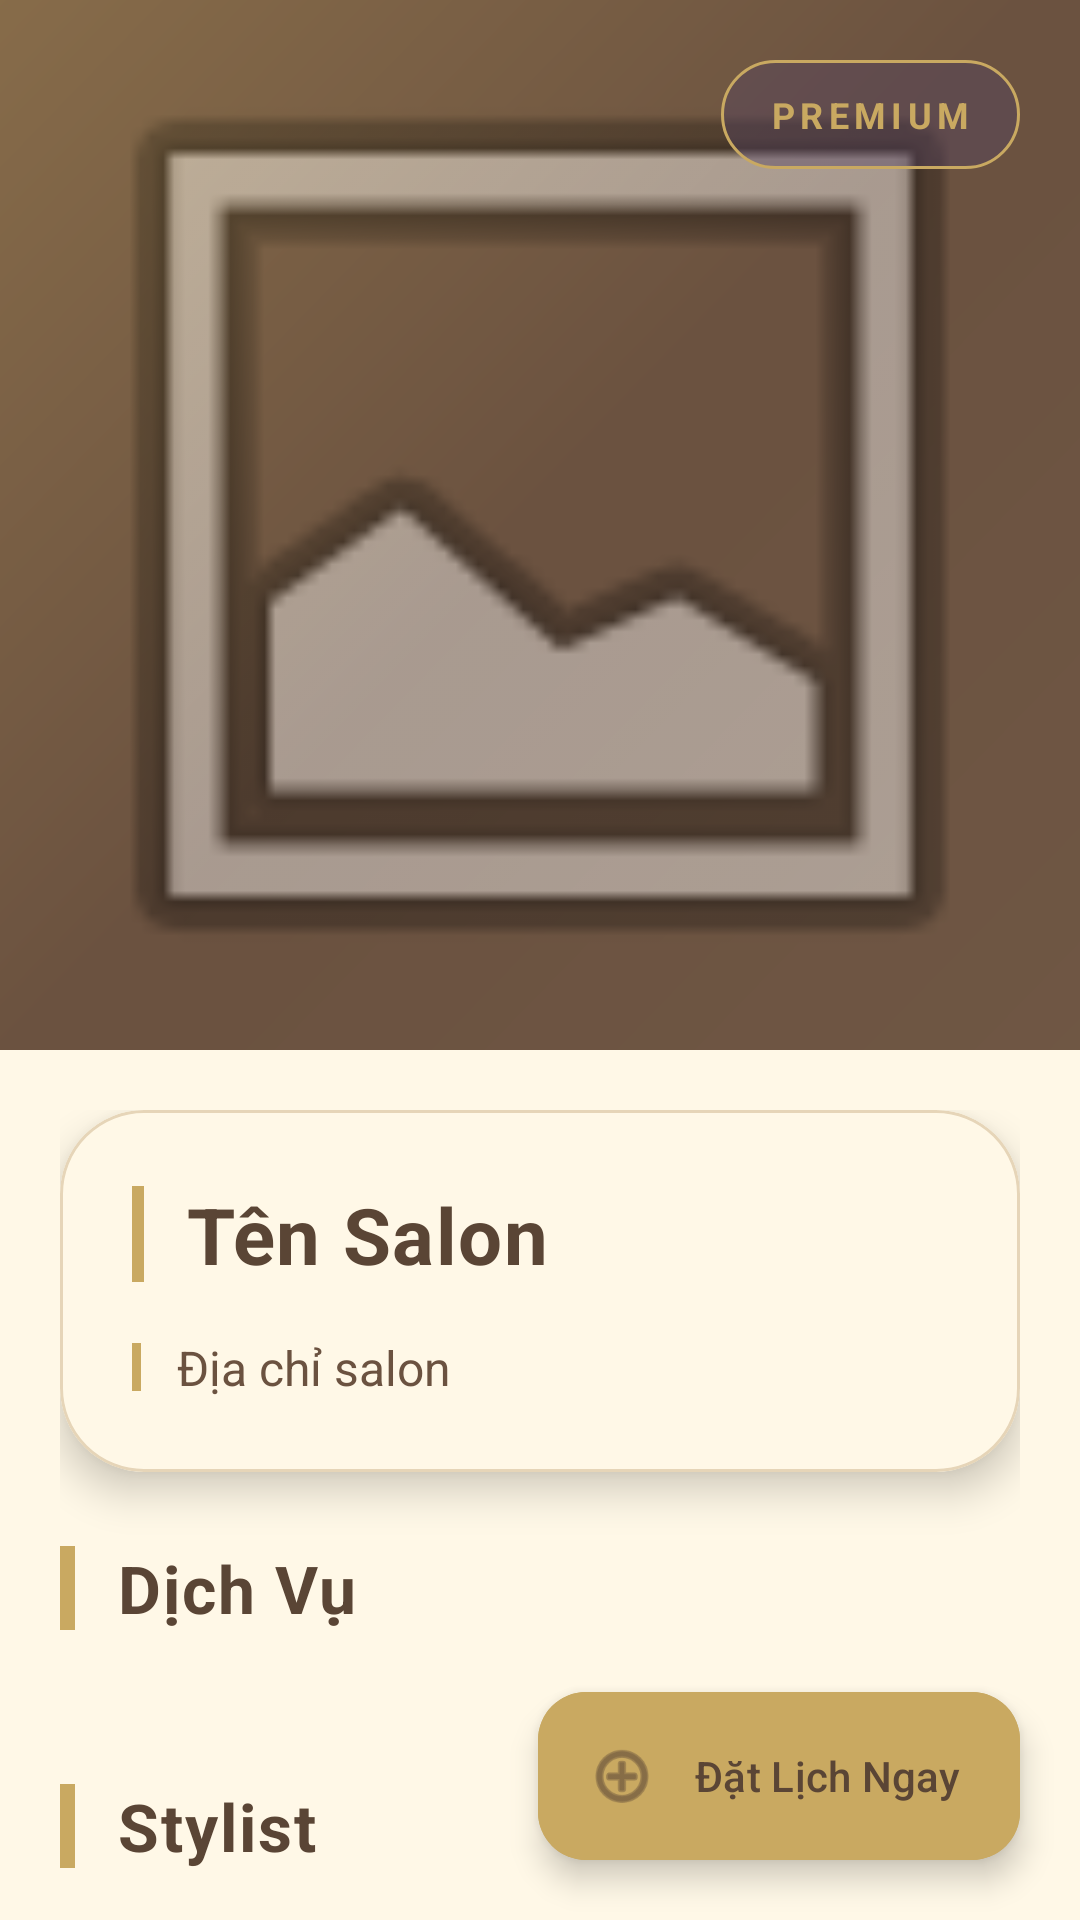

Android layout source for this screen:
<!-- AndroidManifest.xml: application theme Theme.PRM_BE -->
<!-- res/layout/activity_salon_detail.xml -->
<?xml version="1.0" encoding="utf-8"?>
<androidx.coordinatorlayout.widget.CoordinatorLayout xmlns:android="http://schemas.android.com/apk/res/android"
    xmlns:app="http://schemas.android.com/apk/res-auto"
    xmlns:tools="http://schemas.android.com/tools"
    android:layout_width="match_parent"
    android:layout_height="match_parent"
    android:background="@color/background_cream"
    tools:context=".ui.discovery.SalonDetailActivity">

    <com.google.android.material.appbar.AppBarLayout
        android:id="@+id/appBarLayout"
        android:layout_width="match_parent"
        android:layout_height="350dp"
        android:theme="@style/ThemeOverlay.AppCompat.Dark.ActionBar"
        android:background="@color/primary">

        <com.google.android.material.appbar.CollapsingToolbarLayout
            android:id="@+id/collapsingToolbar"
            android:layout_width="match_parent"
            android:layout_height="match_parent"
            app:contentScrim="@color/primary"
            app:expandedTitleMarginEnd="64dp"
            app:expandedTitleMarginStart="48dp"
            app:expandedTitleTextColor="@color/gold"
            app:collapsedTitleTextColor="@color/gold"
            app:layout_scrollFlags="scroll|exitUntilCollapsed">

            <FrameLayout
                android:layout_width="match_parent"
                android:layout_height="match_parent">

                
                <ImageView
                    android:id="@+id/imgSalon"
                    android:layout_width="match_parent"
                    android:layout_height="match_parent"
                    android:scaleType="centerCrop"
                    android:src="@android:drawable/ic_menu_gallery"
                    app:layout_collapseMode="parallax"
                    tools:ignore="ContentDescription" />

                
                <View
                    android:layout_width="match_parent"
                    android:layout_height="match_parent"
                    android:background="@drawable/gradient_luxury_salon_card"
                    android:alpha="0.3" />

                
                <LinearLayout
                    android:layout_width="wrap_content"
                    android:layout_height="wrap_content"
                    android:layout_gravity="top|end"
                    android:layout_margin="20dp"
                    android:background="@drawable/luxury_badge_background"
                    android:orientation="horizontal"
                    android:paddingStart="16dp"
                    android:paddingEnd="16dp"
                    android:paddingTop="10dp"
                    android:paddingBottom="10dp"
                    android:gravity="center_vertical">

                    <TextView
                        android:layout_width="wrap_content"
                        android:layout_height="wrap_content"
                        android:text="PREMIUM"
                        android:textColor="@color/gold"
                        android:textSize="12sp"
                        android:textStyle="bold"
                        android:letterSpacing="0.15" />

                </LinearLayout>

            </FrameLayout>

            <com.google.android.material.appbar.MaterialToolbar
                android:id="@+id/toolbar"
                android:layout_width="match_parent"
                android:layout_height="?attr/actionBarSize"
                android:background="@android:color/transparent"
                app:layout_collapseMode="pin"
                app:navigationIconTint="@color/gold"
                app:titleTextColor="@color/gold" />

        </com.google.android.material.appbar.CollapsingToolbarLayout>

    </com.google.android.material.appbar.AppBarLayout>

    <androidx.core.widget.NestedScrollView
        android:layout_width="match_parent"
        android:layout_height="match_parent"
        android:fillViewport="true"
        app:layout_behavior="@string/appbar_scrolling_view_behavior">

        <LinearLayout
            android:layout_width="match_parent"
            android:layout_height="wrap_content"
            android:orientation="vertical"
            android:padding="20dp">

            
            <com.google.android.material.card.MaterialCardView
                android:layout_width="match_parent"
                android:layout_height="wrap_content"
                android:layout_marginBottom="24dp"
                app:cardCornerRadius="28dp"
                app:cardElevation="8dp"
                app:strokeWidth="1dp"
                app:strokeColor="@color/beige"
                app:cardBackgroundColor="@color/card_background_luxury">

                <LinearLayout
                    android:layout_width="match_parent"
                    android:layout_height="wrap_content"
                    android:orientation="vertical"
                    android:padding="24dp">

                    
                    <LinearLayout
                        android:layout_width="match_parent"
                        android:layout_height="wrap_content"
                        android:orientation="horizontal"
                        android:gravity="center_vertical">

                        <View
                            android:layout_width="4dp"
                            android:layout_height="32dp"
                            android:background="@color/gold"
                            android:layout_marginEnd="14dp" />

                        <TextView
                            android:id="@+id/tvSalonName"
                            android:layout_width="0dp"
                            android:layout_height="wrap_content"
                            android:layout_weight="1"
                            android:text="Tên Salon"
                            android:textColor="@color/text_primary"
                            android:textSize="26sp"
                            android:textStyle="bold"
                            android:letterSpacing="0.02"
                            tools:text="Salon Luxury Premium" />

                    </LinearLayout>

                    
                    <LinearLayout
                        android:layout_width="match_parent"
                        android:layout_height="wrap_content"
                        android:layout_marginTop="16dp"
                        android:orientation="horizontal"
                        android:gravity="center_vertical">

                        <View
                            android:layout_width="3dp"
                            android:layout_height="16dp"
                            android:background="@color/gold"
                            android:layout_marginEnd="12dp" />

                        <TextView
                            android:id="@+id/tvSalonAddress"
                            android:layout_width="0dp"
                            android:layout_height="wrap_content"
                            android:layout_weight="1"
                            android:text="Địa chỉ salon"
                            android:textColor="@color/text_secondary"
                            android:textSize="16sp"
                            android:maxLines="3"
                            android:ellipsize="end"
                            android:lineSpacingMultiplier="1.3"
                            tools:text="123 Nguyễn Huệ, Quận 1, TP.HCM" />

                    </LinearLayout>

                </LinearLayout>

            </com.google.android.material.card.MaterialCardView>

            
            <LinearLayout
                android:layout_width="match_parent"
                android:layout_height="wrap_content"
                android:layout_marginBottom="18dp"
                android:orientation="horizontal"
                android:gravity="center_vertical">

                <View
                    android:layout_width="5dp"
                    android:layout_height="28dp"
                    android:background="@color/gold"
                    android:layout_marginEnd="14dp" />

                <TextView
                    android:layout_width="0dp"
                    android:layout_height="wrap_content"
                    android:layout_weight="1"
                    android:text="Dịch Vụ"
                    android:textColor="@color/text_primary"
                    android:textSize="22sp"
                    android:textStyle="bold"
                    android:letterSpacing="0.03" />

            </LinearLayout>

            
            <androidx.recyclerview.widget.RecyclerView
                android:id="@+id/rvServices"
                android:layout_width="match_parent"
                android:layout_height="wrap_content"
                android:layout_marginBottom="32dp"
                android:nestedScrollingEnabled="false" />

            
            <LinearLayout
                android:layout_width="match_parent"
                android:layout_height="wrap_content"
                android:layout_marginBottom="18dp"
                android:orientation="horizontal"
                android:gravity="center_vertical">

                <View
                    android:layout_width="5dp"
                    android:layout_height="28dp"
                    android:background="@color/gold"
                    android:layout_marginEnd="14dp" />

                <TextView
                    android:layout_width="0dp"
                    android:layout_height="wrap_content"
                    android:layout_weight="1"
                    android:text="Stylist"
                    android:textColor="@color/text_primary"
                    android:textSize="22sp"
                    android:textStyle="bold"
                    android:letterSpacing="0.03" />

            </LinearLayout>

            
            <androidx.recyclerview.widget.RecyclerView
                android:id="@+id/rvStylists"
                android:layout_width="match_parent"
                android:layout_height="wrap_content"
                android:layout_marginBottom="32dp"
                android:nestedScrollingEnabled="false" />

            
            <View
                android:layout_width="match_parent"
                android:layout_height="90dp" />

        </LinearLayout>

    </androidx.core.widget.NestedScrollView>

    
    <com.google.android.material.floatingactionbutton.ExtendedFloatingActionButton
        android:id="@+id/btnBook"
        android:layout_width="wrap_content"
        android:layout_height="wrap_content"
        android:layout_gravity="bottom|end"
        android:layout_margin="20dp"
        android:text="Đặt Lịch Ngay"
        android:textColor="@color/text_primary"
        android:backgroundTint="@color/gold"
        app:icon="@android:drawable/ic_menu_add"
        app:iconTint="@color/text_primary"
        app:elevation="8dp"
        app:cornerRadius="28dp" />

</androidx.coordinatorlayout.widget.CoordinatorLayout>
<!-- resources referenced by this layout -->
<resources>
  <color name="background_cream">#FFF8E7</color>
  <color name="beige">#E6D5B8</color>
  <color name="card_background_luxury">#FFF8E7</color>
  <color name="gold">#C9A961</color>
  <color name="primary">#6B5240</color>
  <color name="text_primary">#5A4535</color>
  <color name="text_secondary">#6B5240</color>
  <!-- drawable gradient_luxury_salon_card (drawable) -->
  <?xml version="1.0" encoding="utf-8"?>
  <shape xmlns:android="http://schemas.android.com/apk/res/android"
      android:shape="rectangle">
      <gradient
          android:angle="135"
          android:startColor="#7A634F"
          android:centerColor="#6B5240"
          android:endColor="#C9A961"
          android:type="linear" />
  </shape>
  <!-- drawable luxury_badge_background (drawable) -->
  <?xml version="1.0" encoding="utf-8"?>
  <shape xmlns:android="http://schemas.android.com/apk/res/android"
      android:shape="rectangle">
      <solid android:color="#6B524060" />
      <corners android:radius="20dp" />
      <stroke
          android:width="1dp"
          android:color="#C9A961" />
  </shape>
  <style name="Theme.PRM_BE" parent="Base.Theme.PRM_BE" />
  <style name="Base.Theme.PRM_BE" parent="Theme.Material3.DayNight.NoActionBar">
          
          <item name="colorPrimary">@color/purple_500</item>
          <item name="colorPrimaryVariant">@color/purple_700</item>
          <item name="colorOnPrimary">@color/white</item>
      </style>
  <color name="white">#FFFFFF</color>
  <!-- not gathered from this repository: default colours our renderer supplied (Android Studio template values) -->
  <color name="purple_500">#FF6200EE</color>
  <color name="purple_700">#FF3700B3</color>
</resources>
